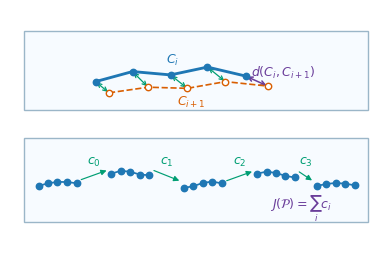

Python code for this plot: (Note: this script raises an exception after producing the figure.)
from pathlib import Path

import matplotlib.pyplot as plt
import numpy as np
from matplotlib.patches import FancyArrowPatch, Rectangle


FIGSIZE = (4.8, 3.15)
BIG_FIGSIZE = (3.70, 1.85)
LW = 2.05
MS = 4.6
FONT = 9
BLUE = "#1f77b4"
ORANGE = "#d95f02"
GREEN = "#009e73"
PURPLE = "#6a3d9a"
PANEL_FILL = "#f7fbff"
PANEL_EDGE = "#9bb6c8"


def configure(ax, xlim=(-0.1, 6.55), ylim=(-0.15, 4.15)):
    ax.set_aspect("equal")
    ax.axis("off")
    ax.set_xlim(*xlim)
    ax.set_ylim(*ylim)


def panel(ax, xy, wh, title=None):
    x, y = xy
    w, h = wh
    ax.add_patch(Rectangle((x, y), w, h, facecolor=PANEL_FILL, edgecolor=PANEL_EDGE, lw=1.0))


def draw_cable(ax, pts, label=None, color=BLUE, ls="-", marker_face=None, lw=LW, label_xy=None):
    kwargs = {"color": color, "lw": lw, "ls": ls, "marker": "o", "ms": MS}
    if marker_face is not None:
        kwargs["mfc"] = marker_face
    ax.plot(pts[:, 0], pts[:, 1], **kwargs)
    if label is not None:
        if label_xy is None:
            label_xy = (pts[:, 0].mean(), pts[:, 1].min() - 0.15)
        ax.text(label_xy[0], label_xy[1], label, color=color, ha="center", va="center")


def arrow(ax, p, q, text=None, text_xy=None, color=GREEN, lw=1.2, ms=11, both=False):
    ax.add_patch(
        FancyArrowPatch(
            p,
            q,
            arrowstyle="<->" if both else "-|>",
            mutation_scale=ms,
            lw=lw,
            color=color,
            shrinkA=1,
            shrinkB=1,
        )
    )
    if text is not None:
        xy = text_xy if text_xy is not None else (0.5 * (p[0] + q[0]), 0.5 * (p[1] + q[1]))
        ax.text(xy[0], xy[1], text, color=color, ha="center", va="center")


def cable_shape(center, scale=1.0, bend=0.0, tilt=0.0):
    x = np.linspace(-1.0, 1.0, 5)
    y = 0.14 * np.sin(np.linspace(0.0, np.pi, 5)) + bend * np.sin(np.linspace(0.0, 2.0 * np.pi, 5))
    pts = np.column_stack((x, y)) * scale
    rot = np.array([[np.cos(tilt), -np.sin(tilt)], [np.sin(tilt), np.cos(tilt)]])
    return pts @ rot.T + np.asarray(center)


def save(fig, filename, tight=True):
    path = Path(filename)
    out = Path(__file__).resolve().parents[1] / f"{path.stem}_colored{path.suffix}"
    if tight:
        fig.savefig(out, bbox_inches="tight", pad_inches=0.04)
    else:
        fig.savefig(out)
    plt.close(fig)
    return out


def main():
    plt.rcParams.update(
        {
            "font.size": FONT,
            "font.family": "DejaVu Sans",
            "pdf.fonttype": 42,
            "ps.fonttype": 42,
        }
    )

    fig, ax = plt.subplots(figsize=FIGSIZE)
    configure(ax)

    panel(ax, (0.15, 2.35), (6.15, 1.42))
    ci = np.array([(0.78, 2.86), (1.44, 3.04), (2.12, 2.98), (2.78, 3.12), (3.46, 2.96)])
    cj = np.array([(1.02, 2.66), (1.72, 2.76), (2.42, 2.74), (3.10, 2.86), (3.86, 2.78)])
    ci[:, 0] += 0.65
    cj[:, 0] += 0.65
    draw_cable(ax, ci, r"$C_i$", color=BLUE, label_xy=(2.80, 3.25))
    draw_cable(ax, cj, r"$C_{i+1}$", color=ORANGE, ls="--", marker_face="white", lw=1.2, label_xy=(3.15, 2.50))

    imax = int(np.linalg.norm(cj - ci, axis=1).argmax())
    for idx in range(len(ci)):
        if idx == imax:
            arrow(ax, ci[idx], cj[idx], r"$d(C_i,C_{i+1})$", (4.78, 3.02), color=PURPLE, lw=1.1, ms=8, both=True)
        else:
            arrow(ax, ci[idx], cj[idx], color=GREEN, lw=0.9, ms=7, both=True)

    panel(ax, (0.15, 0.35), (6.15, 1.50))
    centers = [(0.75, 1.02), (2.05, 1.20), (3.35, 1.00), (4.65, 1.18), (5.72, 1.00)]
    bends = [0.00, 0.08, -0.06, 0.06, 0.00]
    tilts = [0.07, -0.04, 0.12, -0.10, 0.02]
    curves = [cable_shape(c, scale=0.34, bend=b, tilt=t) for c, b, t in zip(centers, bends, tilts)]
    for pts in curves:
        draw_cable(ax, pts, color=BLUE, lw=1.25)

    for i, (p, q) in enumerate(zip(centers[:-1], centers[1:])):
        arrow(ax, (p[0] + 0.40, p[1] + 0.08), (q[0] - 0.40, q[1] + 0.08), rf"$c_{i}$", (0.5 * (p[0] + q[0]), 1.42), color=GREEN, lw=0.85, ms=8)
    ax.text(5.10, 0.60, r"$J(\mathcal{P})=\sum_i c_i$", color=PURPLE, ha="center", va="center")

    print(save(fig, "configuration_distance_cost.pdf"))
    for out in (draw_edge_distance_split(), draw_accumulated_path_cost_split()):
        print(out)


def draw_edge_distance_split():
    fig, ax = plt.subplots(figsize=BIG_FIGSIZE)
    fig.subplots_adjust(left=0, right=1, bottom=0, top=1)
    configure(ax, (0.0, 4.00), (0.0, 2.00))

    panel(ax, (0.15, 0.20), (3.70, 1.60))
    ci = np.array([(0.55, 1.26), (1.12, 1.47), (1.70, 1.38), (2.28, 1.57), (2.92, 1.36)])
    cj = np.array([(0.72, 0.86), (1.32, 1.00), (1.90, 0.92), (2.52, 1.10), (3.42, 0.95)])
    draw_cable(ax, ci, r"$C_i$", color=BLUE, label_xy=(1.82, 1.62))
    draw_cable(ax, cj, r"$C_{i+1}$", color=ORANGE, ls="--", marker_face="white", lw=1.75, label_xy=(2.02, 0.7))

    imax = int(np.linalg.norm(cj - ci, axis=1).argmax())
    for idx in range(len(ci)):
        if idx == imax:
            arrow(ax, ci[idx], cj[idx], r"$d(C_i,C_{i+1})$", (3.5, 1.25), color=PURPLE, lw=1.35, ms=12, both=True)
        else:
            arrow(ax, ci[idx], cj[idx], color=GREEN, lw=1.2, ms=11, both=True)

    return save(fig, "A_edge_distance.pdf", tight=False)


def draw_accumulated_path_cost_split():
    fig, ax = plt.subplots(figsize=BIG_FIGSIZE)
    fig.subplots_adjust(left=0, right=1, bottom=0, top=1)
    configure(ax, (0.0, 4.00), (0.0, 2.00))

    panel(ax, (0.15, 0.20), (3.70, 1.60))
    centers = [(0.55, 0.98), (1.28, 1.18), (2.02, 0.96), (2.76, 1.14), (3.42, 0.98)]
    bends = [0.00, 0.08, -0.06, 0.06, 0.00]
    tilts = [0.07, -0.04, 0.12, -0.10, 0.02]
    curves = [cable_shape(c, scale=0.24, bend=b, tilt=t) for c, b, t in zip(centers, bends, tilts)]
    for pts in curves:
        draw_cable(ax, pts, color=BLUE, lw=1.85)

    for i, (p, q) in enumerate(zip(centers[:-1], centers[1:])):
        arrow(
            ax,
            (p[0] + 0.30, p[1] + 0.10),
            (q[0] - 0.30, q[1] + 0.10),
            rf"$c_{i}$",
            (0.5 * (p[0] + q[0]), 1.52),
            color=GREEN,
            lw=1.25,
            ms=11,
        )
    # ax.text(3.05, 0.48, r"$J(\mathcal{P})=\sum_i c_i$", color=PURPLE, ha="center", va="center")

    return save(fig, "B_accumulated_path_cost.pdf", tight=False)


if __name__ == "__main__":
    main()
